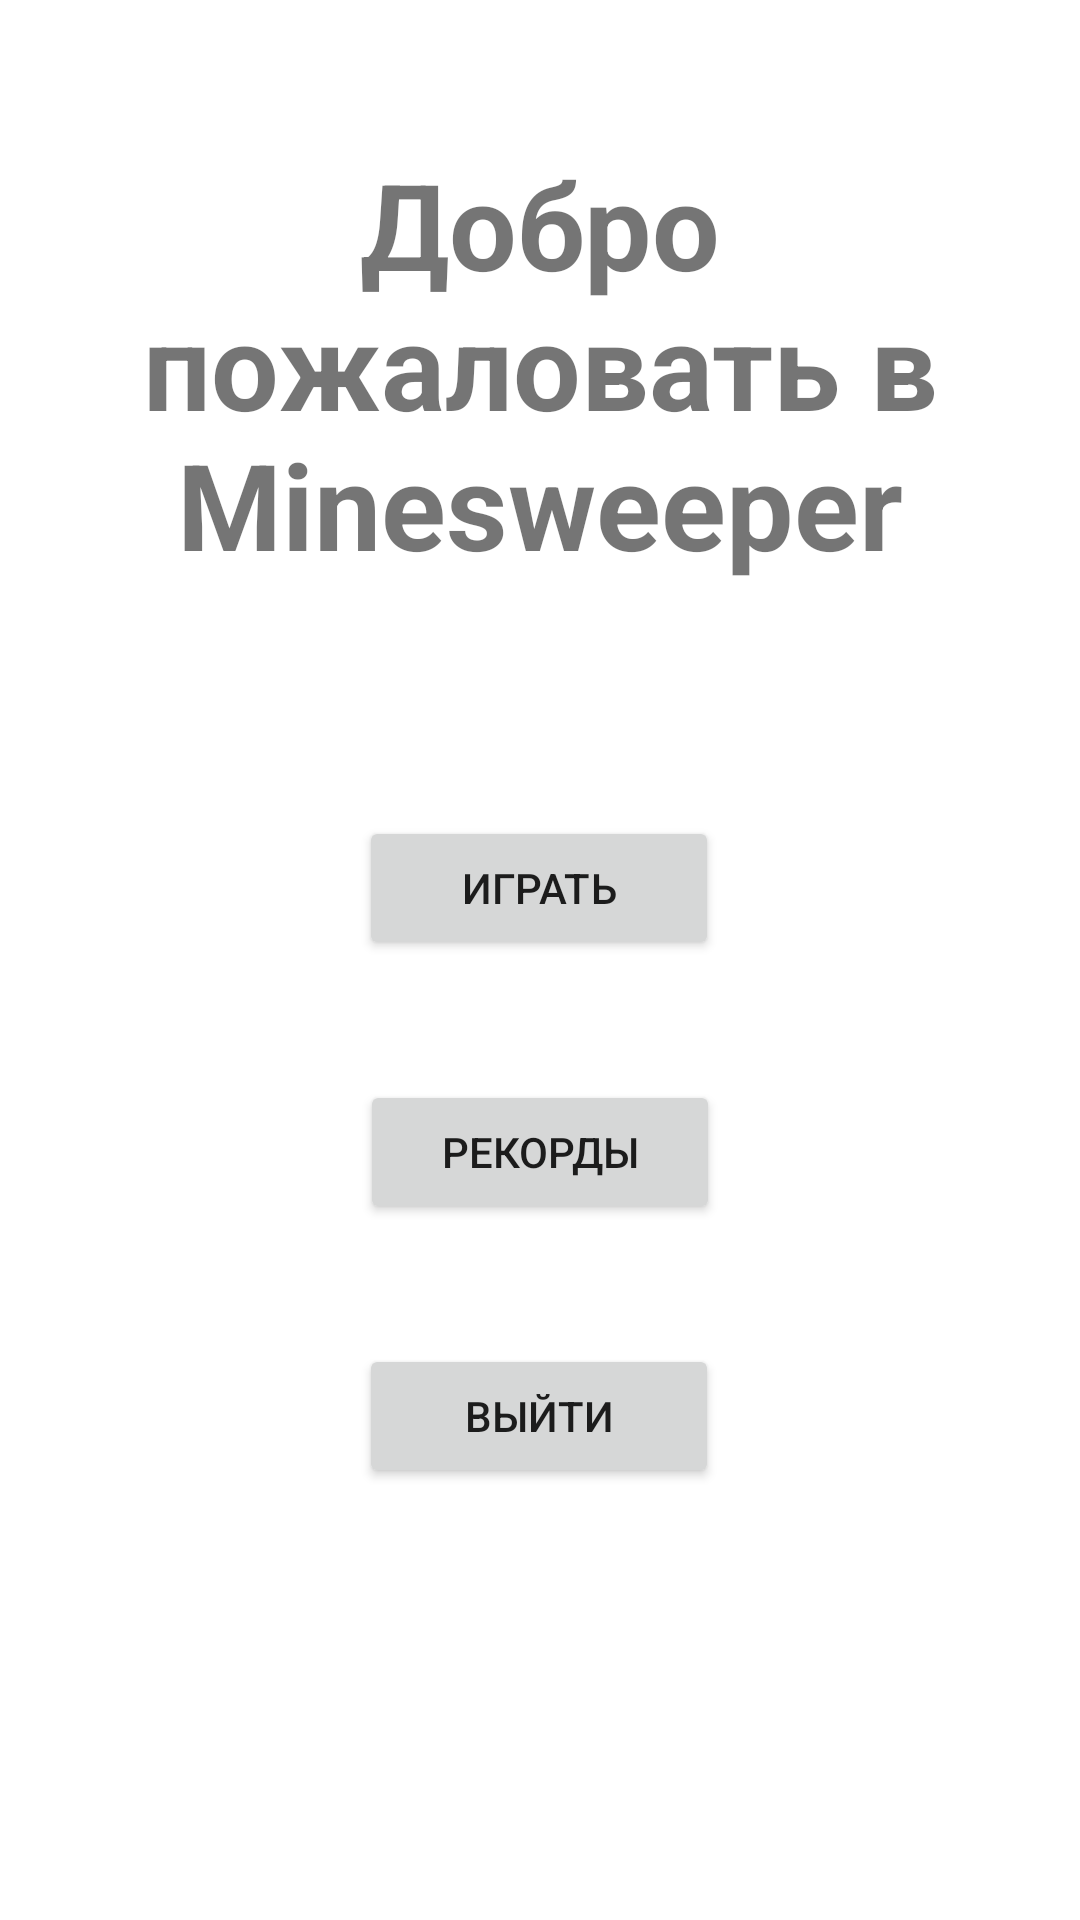

Produce the Android XML layout that renders to this screen, including the resource entries it uses.
<!-- AndroidManifest.xml: application theme Theme.MinerApp -->
<!-- res/layout/activity_main_menu.xml -->
<?xml version="1.0" encoding="utf-8"?>
<androidx.constraintlayout.widget.ConstraintLayout xmlns:android="http://schemas.android.com/apk/res/android"
    xmlns:app="http://schemas.android.com/apk/res-auto"
    xmlns:tools="http://schemas.android.com/tools"
    android:layout_width="match_parent"
    android:layout_height="match_parent"
    tools:context=".MainActivity">


    <TextView
        android:id="@+id/gameName"
        android:layout_width="wrap_content"
        android:layout_height="wrap_content"
        android:layout_centerHorizontal="true"
        android:layout_centerVertical="true"
        android:layout_marginTop="48dp"
        android:gravity="center"
        android:text="Добро пожаловать в Minesweeper"
        android:textSize="40sp"
        android:textStyle="bold"
        app:layout_constraintEnd_toEndOf="parent"
        app:layout_constraintHorizontal_bias="0.0"
        app:layout_constraintStart_toStartOf="parent"
        app:layout_constraintTop_toTopOf="parent" />

    <Button
        android:id="@+id/playButton"
        android:layout_width="120dp"
        android:layout_height="wrap_content"
        android:layout_marginTop="272dp"
        android:text="Играть"
        app:layout_constraintEnd_toEndOf="parent"
        app:layout_constraintHorizontal_bias="0.498"
        app:layout_constraintStart_toStartOf="parent"
        app:layout_constraintTop_toTopOf="parent"
        app:layout_constraintVertical_chainStyle="packed" />

    <Button
        android:id="@+id/recordsButton"
        android:layout_width="120dp"
        android:layout_height="wrap_content"
        android:layout_marginTop="40dp"
        android:text="Рекорды"
        app:layout_constraintEnd_toEndOf="parent"
        app:layout_constraintStart_toStartOf="parent"
        app:layout_constraintTop_toBottomOf="@id/playButton"
        app:layout_constraintVertical_chainStyle="packed" />

    <Button
        android:id="@+id/exitButton"
        android:layout_width="120dp"
        android:layout_height="wrap_content"
        android:layout_marginTop="40dp"
        android:text="Выйти"
        app:layout_constraintEnd_toEndOf="parent"
        app:layout_constraintHorizontal_bias="0.498"
        app:layout_constraintStart_toStartOf="parent"
        app:layout_constraintTop_toBottomOf="@id/recordsButton"
        app:layout_constraintVertical_chainStyle="packed" />

    <Button
        android:id="@+id/changeProfileButton"
        android:layout_width="wrap_content"
        android:layout_height="wrap_content"
        android:layout_marginTop="168dp"
        android:text="Сменить профиль"
        app:layout_constraintEnd_toEndOf="parent"
        app:layout_constraintStart_toStartOf="parent"
        app:layout_constraintTop_toBottomOf="@id/exitButton" />

</androidx.constraintlayout.widget.ConstraintLayout>
<!-- resources referenced by this layout -->
<resources>
  <style name="Theme.MinerApp" parent="Theme.MaterialComponents.DayNight.DarkActionBar">
          
          <item name="colorPrimary">@color/purple_500</item>
          <item name="colorPrimaryVariant">@color/purple_700</item>
          <item name="colorOnPrimary">@color/white</item>
          
          <item name="colorSecondary">@color/teal_200</item>
          <item name="colorSecondaryVariant">@color/teal_700</item>
          <item name="colorOnSecondary">@color/black</item>
          
          <item name="android:statusBarColor">?attr/colorPrimaryVariant</item>
          
      </style>
  <!-- not gathered from this repository: default colours our renderer supplied (Android Studio template values) -->
  <color name="purple_500">#FF6200EE</color>
  <color name="purple_700">#FF3700B3</color>
  <color name="teal_200">#FF03DAC5</color>
  <color name="teal_700">#FF018786</color>
  <color name="black">#FF000000</color>
  <color name="white">#FFFFFFFF</color>
</resources>
